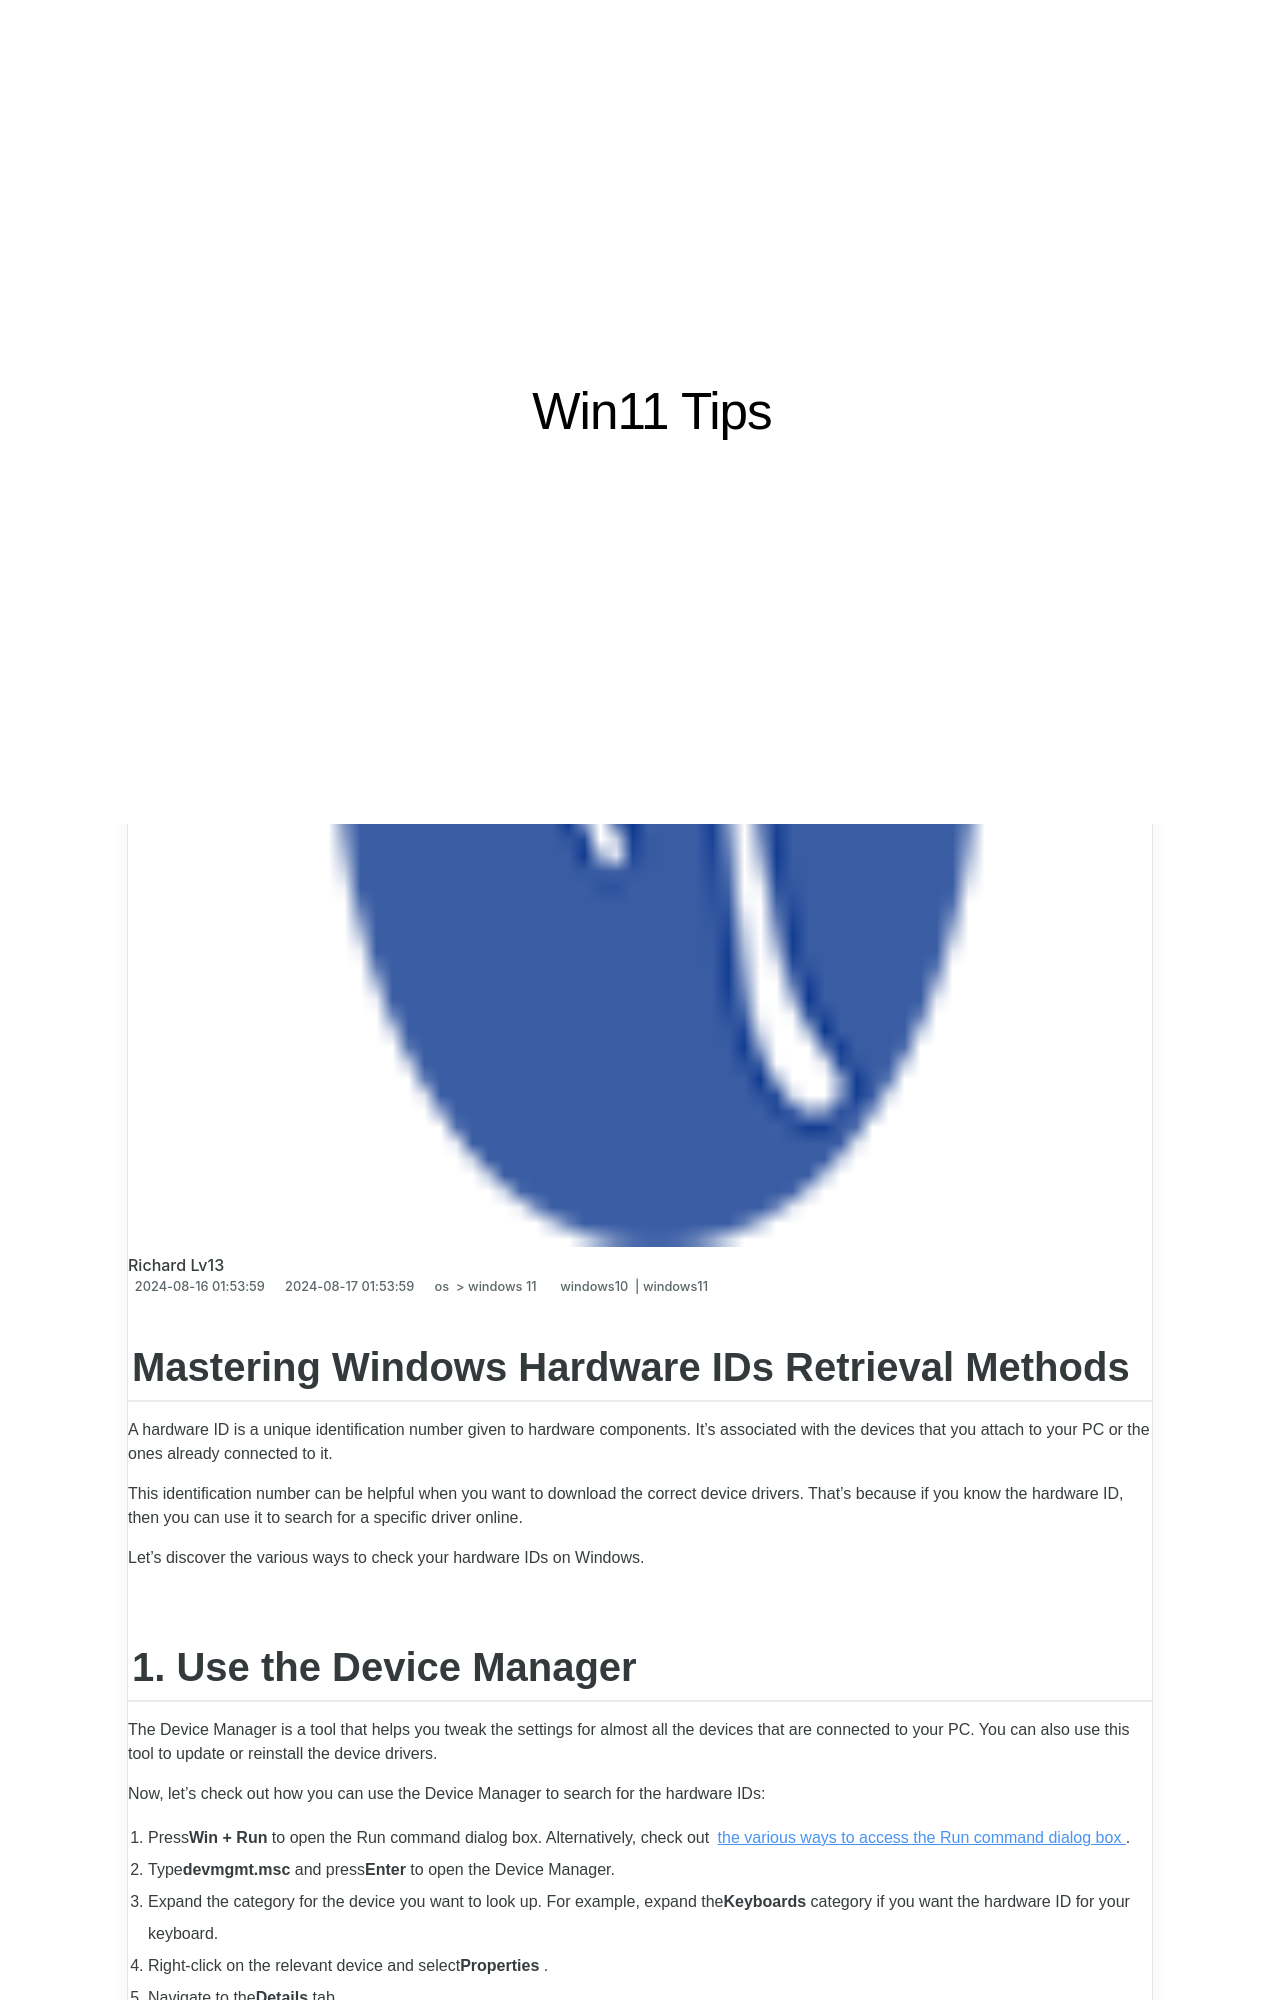

repository: techidaily/site-win11-tips · page: mastering-windows-hardware-ids-retrieval-methods/index.html · generator: jekyll

---
title: Mastering Windows Hardware IDs Retrieval Methods
date: 2024-08-16T01:53:59.033Z
updated: 2024-08-17T01:53:59.033Z
tags:
  - windows10
  - windows11
categories:
  - os
  - windows 11
description: This Article Describes Mastering Windows Hardware IDs Retrieval Methods
excerpt: This Article Describes Mastering Windows Hardware IDs Retrieval Methods
keywords: WinHWID Retrieval,HWID Mastery,Hardware ID Extraction,Windows Hardware Access,ID Retrieval Method,WinHardware IDs,HWID Methods Guide
thumbnail: https://thmb.techidaily.com/4c2c83dc76ea031999e2259b4bcb5ed3cf0b94afcaf6c4463fe69d20d044b80c.jpg
---

## Mastering Windows Hardware IDs Retrieval Methods

 A hardware ID is a unique identification number given to hardware components. It’s associated with the devices that you attach to your PC or the ones already connected to it.

 This identification number can be helpful when you want to download the correct device drivers. That's because if you know the hardware ID, then you can use it to search for a specific driver online.

 Let’s discover the various ways to check your hardware IDs on Windows.
